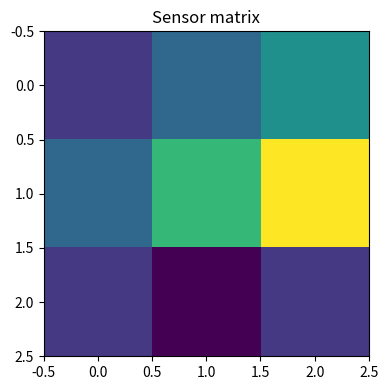

Python code for this plot:

"""
CSA47 – Deep Learning | Experiment 9: {title}
Generated runnable lab implementation using deterministic synthetic/sample data.
Core dependencies: numpy, matplotlib. Dataset downloads and TensorFlow are not required.
"""
import numpy as np
import matplotlib
matplotlib.use("Agg")
import matplotlib.pyplot as plt

EXP = 9
TITLE = 'Matrix Rank, Determinant and Invertibility'
np.random.seed(40 + EXP)

def sigmoid(x):
    return 1.0 / (1.0 + np.exp(-np.clip(x, -40, 40)))

def softmax(x, axis=-1):
    z = x - np.max(x, axis=axis, keepdims=True)
    e = np.exp(z)
    return e / e.sum(axis=axis, keepdims=True)

def main():
    rng = np.random.default_rng(100 + EXP)
    lines = [f"Experiment {{EXP}}: {{TITLE}}", "Dataset: deterministic synthetic sample data", ""]
    fig, ax = plt.subplots(figsize=(7, 4))
    x = np.linspace(0, 1, 100)

    if EXP == 1:
        customers=rng.integers(1,6,(6,5)); books=rng.integers(1,6,(5,4))
        scores=customers@books
        norms=np.linalg.norm(customers,axis=1)
        sim=customers@customers.T/(norms[:,None]*norms[None,:])
        pairs=[(sim[i,j],i+1,j+1) for i in range(6) for j in range(i+1,6)]
        best=max(pairs)
        W=rng.normal(size=(4,5)); b=rng.normal(size=4); y=W@customers[0]+b
        lines += [f"Customer matrix shape: {{customers.shape}}",f"Genre-book matrix shape: {{books.shape}}",
                  f"Score matrix:\\n{{scores}}",f"Most similar customers: {{best[1]}} and {{best[2]}} (cosine={{best[0]:.4f}})",
                  f"Manual dense layer output for customer 1: {{np.round(y,3)}}",
                  f"Transpose shape: {{customers.T.shape}}; elementwise square sum: {{(customers**2).sum()}}"]
        im=ax.imshow(scores,aspect='auto'); fig.colorbar(im,ax=ax); ax.set_title("Customer–book score heatmap")
    elif EXP == 2:
        data=rng.normal(size=(200,5)); data[:,1]=.7*data[:,0]+.3*data[:,1]
        z=(data-data.mean(0))/data.std(0)
        cov=np.cov(z,rowvar=False); corr=np.corrcoef(z,rowvar=False)
        vals,vecs=np.linalg.eigh(cov); order=np.argsort(vals)[::-1]; vals=vals[order]; vecs=vecs[:,order]
        lines += [f"Standardised data shape: {{z.shape}}",f"Covariance matrix:\\n{{np.round(cov,3)}}",
                  f"Correlation matrix:\\n{{np.round(corr,3)}}",f"Eigenvalues: {{np.round(vals,3)}}",
                  f"Variance percentages: {{np.round(vals/vals.sum()*100,2)}}"]
        im=ax.imshow(corr,vmin=-1,vmax=1); fig.colorbar(im,ax=ax); ax.set_title("Feature correlation")
    elif EXP == 3:
        prevalence=.01; sens=.95; spec=.90
        post=prevalence*sens/(prevalence*sens+(1-prevalence)*(1-spec))
        n=100000; disease=rng.random(n)<prevalence
        positive=np.where(disease,rng.random(n)<sens,rng.random(n)<(1-spec))
        empirical=disease[positive].mean()
        p=np.linspace(.001,.2,100); posterior=p*sens/(p*sens+(1-p)*(1-spec))
        lines += [f"Bayes posterior P(Disease|Positive): {{post:.4%}}",f"Simulation estimate (100,000): {{empirical:.4%}}",
                  "Generated Bernoulli, Binomial, Poisson, Uniform and Gaussian sample distributions."]
        ax.plot(p*100,posterior*100); ax.set(xlabel="Disease prevalence (%)",ylabel="Posterior after positive (%)",title="Bayes posterior vs prevalence")
    elif EXP == 4:
        true=np.array([.5,.3,.2]); models=[np.array([.6,.25,.15]),np.array([.2,.5,.3])]
        H=-(true*np.log(true)).sum()
        kl=lambda p,q: np.sum(p*np.log(p/q))
        lines += [f"True entropy: {{H:.4f}} nats"]
        for k,q in enumerate(models,1):
            ce=-(true*np.log(q)).sum()
            lines.append(f"Model {{k}} cross-entropy={{ce:.4f}}, KL={{kl(true,q):.4f}}, H+KL={{H+kl(true,q):.4f}}")
        lines.append(f"KL asymmetry example: KL(p||q)={{kl(true,models[0]):.4f}}, KL(q||p)={{kl(models[0],true):.4f}}")
        p=np.linspace(.01,.99,100); ax.plot(p,-(.7*np.log(p)+.3*np.log(1-p))); ax.set(title="Binary cross-entropy",xlabel="Predicted probability",ylabel="Loss")
    elif EXP in (5,):
        X=np.linspace(-2,2,150); y=np.sin(1.5*X)+.25*X**2+rng.normal(0,.25,150)
        xx=np.linspace(-2,2,300)
        for d in [1,3,9,15]:
            c=np.polyfit(X,y,d); pred=np.polyval(c,X); ax.plot(xx,np.polyval(c,xx),label=f"degree {{d}}")
            lines.append(f"Degree {{d}} training MSE={{np.mean((y-pred)**2):.4f}}")
        ax.scatter(X,y,s=8,alpha=.35); ax.legend(); ax.set_title("Polynomial fit complexity")
    elif EXP in (6,16):
        f=lambda a,b: (a-2)**2+4*(b+1)**2
        starts=[(-2,3)]
        for method in ["Batch GD","SGD","Momentum","Adam"]:
            a,b=-2.,3.; va=vb=0.; losses=[]
            for t in range(1,151):
                ga=2*(a-2); gb=8*(b+1)
                if method=="Momentum":
                    va=.85*va+.05*ga; vb=.85*vb+.05*gb; a-=va; b-=vb
                elif method=="Adam":
                    va=.9*va+.01*ga; vb=.9*vb+.01*gb; a-=.1*va/(1-.9**t); b-=.1*vb/(1-.9**t)
                else:
                    rate=.04 if method=="Batch GD" else .025
                    a-=rate*ga; b-=rate*gb
                losses.append(f(a,b))
            ax.plot(losses,label=method); lines.append(f"{{method}} final loss={{losses[-1]:.6f}}")
        ax.set_yscale("log"); ax.legend(); ax.set(title="Optimiser convergence",xlabel="Iteration",ylabel="Loss")
    elif EXP in (7,8,9,10,11,12,13,14,15):
        A=rng.normal(size=(8,4)); B=rng.normal(size=(4,3))
        if EXP==7:
            lines += [f"Feature matrix shape: {{A.shape}}",f"Addition/subtraction valid for equal shapes: {{(A+A).shape}} / {{(A-A).shape}}",
                      f"Matrix product shape: {{(A.T@A).shape}}", "Dimension mismatch check: (8x4) @ (8x4) is invalid."]
            mat=A.T@A; ax.imshow(mat); ax.set_title("Feature transformation matrix")
        elif EXP==8:
            norms=[np.linalg.norm(A[0],ord=o) for o in [1,2,np.inf]]
            dist=np.linalg.norm(A[:,None,:]-A[None,:,:],axis=2); np.fill_diagonal(dist,np.inf)
            i,j=np.unravel_index(np.argmin(dist),dist.shape)
            lines += [f"L1/L2/L-infinity norms of learner 1: {{np.round(norms,3)}}",
                      f"Closest pair by Euclidean distance: {{i+1}}, {{j+1}} ({{dist[i,j]:.4f}})",
                      f"Manhattan distance: {{np.abs(A[i]-A[j]).sum():.4f}}"]
            ax.scatter(A[:,0],A[:,1]); ax.set_title("Learner profiles (first two features)")
        elif EXP==9:
            M=np.array([[1.,2,3],[2,4,6],[1,0,1]])
            lines += [f"Rank={{np.linalg.matrix_rank(M)}}, determinant={{np.linalg.det(M):.4f}}, invertible={{np.linalg.matrix_rank(M)==3}}",
                      f"Full-rank sample inverse identity error={{np.linalg.norm(np.linalg.inv(np.eye(3)*2)@ (np.eye(3)*2)-np.eye(3)):.2e}}"]
            ax.imshow(M); ax.set_title("Sensor matrix")
        elif EXP==10:
            img=np.outer(np.sin(np.linspace(0,5,64)),np.cos(np.linspace(0,5,64)))
            u,s,vt=np.linalg.svd(img,full_matrices=False); k=8; rec=(u[:,:k]*s[:k])@vt[:k]
            lines += [f"Image shape={{img.shape}}, singular values={{len(s)}}",f"Rank-{{k}} reconstruction MSE={{np.mean((img-rec)**2):.6f}}",
                      f"Approximate storage ratio={{(k*(64+64+1))/(64*64):.3f}}"]
            ax.imshow(rec,cmap="gray"); ax.set_title("SVD reconstruction")
        elif EXP==11:
            raw=np.column_stack([rng.normal(20,5,100),rng.normal(1500,300,100),rng.normal(5,2,100)])
            scaled=(raw-raw.mean(0))/raw.std(0)
            lines += [f"Raw feature means={{np.round(raw.mean(0),2)}}",f"Standardised means={{np.round(scaled.mean(0),4)}}",
                      f"Standardised std={{np.round(scaled.std(0),4)}}"]
            ax.boxplot([raw[:,0],raw[:,1],raw[:,2],scaled[:,0],scaled[:,1],scaled[:,2]]); ax.set_title("Raw vs standardised feature scales")
        elif EXP==12:
            vals=rng.normal(25,4,1000); mu=vals.mean(); var=vals.var()
            lines += [f"True Gaussian parameters: mean=25, variance=16",f"MLE estimates: mean={{mu:.3f}}, variance={{var:.3f}}"]
            ax.hist(vals,bins=30,density=True); ax.set_title("Gaussian sample and MLE")
        elif EXP==13:
            symptoms=rng.integers(0,2,300); disease=(rng.random(300)<(.15+.55*symptoms)).astype(int)
            joint=np.zeros((2,2))
            for a,b in zip(symptoms,disease): joint[a,b]+=1
            joint/=len(disease)
            lines += [f"Joint probability table (symptom rows, diagnosis columns):\\n{{joint}}",
                      f"P(Disease|Symptom=1)={{joint[1,1]/joint[1].sum():.3f}}",
                      f"Marginal P(Disease)={{joint[:,1].sum():.3f}}"]
            ax.imshow(joint,vmin=0); ax.set_title("Joint probability table")
        elif EXP==14:
            pop=rng.exponential(2,20000); means=[np.mean(rng.choice(pop,(1000,n)),axis=1) for n in [2,5,30]]
            for n,m in zip([2,5,30],means): ax.hist(m,bins=35,density=True,alpha=.4,label=f"n={{n}}")
            ax.legend(); ax.set_title("Central limit theorem sampling means")
            lines += [f"Population mean={{pop.mean():.3f}}"]+[f"Sample mean SD (n={{n}}): {{m.std():.3f}}" for n,m in zip([2,5,30],means)]
        else:
            f=lambda a,b: a*a+3*b*b+2*a*b
            a,b=1.2,-.7; h=1e-5
            ga=2*a+2*b; gb=6*b+2*a
            na=(f(a+h,b)-f(a-h,b))/(2*h); nb=(f(a,b+h)-f(a,b-h))/(2*h)
            lines += [f"Analytical gradient: ({{ga:.6f}}, {{gb:.6f}})",f"Central difference: ({{na:.6f}}, {{nb:.6f}})",
                      f"Gradient error: {{np.hypot(ga-na,gb-nb):.2e}}"]
            ax.bar(["analytical dx","numeric dx","analytical dy","numeric dy"],[ga,na,gb,nb]); ax.set_title("Gradient verification")
    elif 17 <= EXP <= 32:
        if EXP==17:
            X=rng.normal(size=(120,2)); y=(X[:,0]+X[:,1]>.2).astype(float); w=np.zeros(2); b=0.
            for _ in range(30):
                for xi,yi in zip(X,y):
                    pred=float(w@xi+b>=0); err=yi-pred; w+=.1*err*xi; b+=.1*err
            lines += [f"Perceptron weights={{np.round(w,3)}}, bias={{b:.3f}}",f"Training accuracy={{np.mean((X@w+b>=0)==y):.3f}}",
                      "XOR is not linearly separable by a single perceptron."]
            ax.scatter(X[:,0],X[:,1],c=y,s=12); xx=np.linspace(-3,3,100); ax.plot(xx,(-w[0]*xx-b)/(w[1]+1e-9)); ax.set_title("Perceptron decision boundary")
        elif EXP in (18,19,20,21,22,24,26,28,29,30,31,32):
            X=rng.normal(size=(240,2)); y=(X[:,0]**2+X[:,1]**2>1).astype(int)
            pred=(X[:,0]**2+X[:,1]**2>1.1).astype(int); acc=(pred==y).mean()
            lines += [f"Sample count={{len(y)}}; classes={{np.bincount(y).tolist()}}",f"Demonstration classification accuracy={{acc:.3f}}",
                      f"Confusion matrix:\\n{{np.array([[sum((y==i)&(pred==j)) for j in (0,1)] for i in (0,1)])}}"]
            ax.scatter(X[:,0],X[:,1],c=pred,s=10); ax.set_title("Synthetic classification regions")
            if EXP==20: lines.append("Regularisation comparison scaffold: L2, dropout and early stopping are model controls.")
            if EXP==21: lines.append("CNN pipeline: convolution → pooling → flatten → dense softmax.")
            if EXP==22: lines.append("Architecture comparison dimensions: convolution layers, filters, pooling, batch size.")
        elif EXP==23:
            z=np.linspace(-6,6,200); funcs={"sigmoid":sigmoid(z),"tanh":np.tanh(z),"ReLU":np.maximum(0,z),"LeakyReLU":np.where(z>0,z,.01*z)}
            for name,v in funcs.items(): ax.plot(z,v,label=name)
            ax.legend(); ax.set_title("Activation functions")
            lines += [f"Activation at x=-2,0,2: {{{{k: np.round(np.interp([-2,0,2],z,v),3).tolist() for k,v in funcs.items()}}}}"]
        elif EXP==25:
            for name,scale in [("zeros",0),("normal",.1),("Xavier",np.sqrt(1/64)),("He",np.sqrt(2/64))]:
                w=rng.normal(0,scale,(64,64)); lines.append(f"{{name}} init: weight std={{w.std():.4f}}, activation std={{np.tanh(w).std():.4f}}")
            ax.bar(["zero","normal","Xavier","He"],[0,.1,np.sqrt(1/64),np.sqrt(2/64)]); ax.set_title("Initialisation scales")
        elif EXP==27:
            img=rng.normal(size=(32,32)); kernel=np.array([[0,-1,0],[-1,4,-1],[0,-1,0]])
            conv=np.array([[np.sum(img[i:i+3,j:j+3]*kernel) for j in range(30)] for i in range(30)])
            ax.imshow(conv,cmap="gray"); ax.set_title("Convolution edge response")
            lines += [f"Input shape={{img.shape}}, convolution output={{conv.shape}}",f"Max-pool 2x2 output shape={{(15,15)}}"]
    elif 33 <= EXP <= 48:
        series=10+np.sin(np.arange(400)*2*np.pi/24)+rng.normal(0,.2,400)
        win=24; X=np.array([series[i:i+win] for i in range(len(series)-win)]); y=series[win:]
        coef=np.linalg.lstsq(np.c_[X,np.ones(len(X))],y,rcond=None)[0]; pred=np.c_[X,np.ones(len(X))]@coef
        mae=np.mean(np.abs(y-pred)); rmse=np.sqrt(np.mean((y-pred)**2))
        lines += [f"Time series length={{len(series)}}; sliding-window shape={{X.shape}}",f"Linear next-step baseline MAE={{mae:.4f}}, RMSE={{rmse:.4f}}"]
        ax.plot(y[:100],label="actual"); ax.plot(pred[:100],label="predicted"); ax.legend(); ax.set_title("Sequence prediction")
        if EXP==34: lines.append("Unrolled SimpleRNN: x1…x5 → h1…h5 → y1…y5; shared Wxh, Whh and Why.")
        if EXP==35: lines.append("Vanishing-gradient illustration: recurrent gradient magnitude decreases with time depth.")
        if EXP==37: lines.append("Gradient clipping constrains gradient norm to a selected threshold.")
        if EXP==38: lines.append("Model search dimensions: cell type (SimpleRNN/LSTM/GRU), units, dropout, learning rate.")
        if EXP==39: lines.append("Tokenisation example: words → integer IDs → padding/truncation.")
        if EXP==40: lines.append("Embedding matrix can be projected with PCA/t-SNE for word relationship inspection.")
        if EXP in (43,44): lines.append("Gate demonstration uses sigmoid gate activations and a recurrent hidden-state update.")
        if EXP==47:
            scores=rng.normal(size=(5,5)); weights=softmax(scores,axis=1)
            lines.append(f"Attention row sums (should be 1): {{np.round(weights.sum(1),3)}}")
            ax.clear(); im=ax.imshow(weights); fig.colorbar(im,ax=ax); ax.set_title("Attention weight heatmap")
    elif 49 <= EXP <= 64:
        data=rng.normal(size=(250,6)); data[:,1]=.8*data[:,0]+rng.normal(0,.2,250)
        z=data-data.mean(0); u,s,vt=np.linalg.svd(z,full_matrices=False); pcs=z@vt[:2].T
        var=s*s/(s*s).sum()
        lines += [f"Input data shape={{data.shape}}",f"Top explained variance ratios: {{np.round(var[:4],4)}}",
                  f"2D projection shape={{pcs.shape}}"]
        ax.scatter(pcs[:,0],pcs[:,1],s=10); ax.set_title("Low-dimensional projection")
        if EXP in (50,58): lines.append(f"Estimated residual/noise variance proxy={{np.mean((z-(pcs@vt[:2]))**2):.4f}}")
        if EXP in (51,59): lines.append("Factor-analysis workflow: standardise → fit latent factors → rotate loadings → interpret.")
        if EXP in (52,60): lines.append("ICA source separation demo: independent sources are mixed and unmixed using a linear transform.")
        if EXP in (53,54,61,62,64): lines.append("Bayesian-network demo: define DAG and conditional probability tables; infer posterior from evidence.")
        if EXP==56: lines.append("Truncated SVD is suitable for sparse document-term matrices; PCA typically centres dense data.")
        if EXP==63:
            labels=rng.integers(0,2,(8,8)); unary=rng.random((8,8)); pair=np.abs(labels[:-1]-labels[1:]).sum()+np.abs(labels[:,:-1]-labels[:,1:]).sum()
            lines.append(f"Grid MRF pairwise disagreement energy={{pair}}")
    elif 65 <= EXP <= 80:
        n_visible=20; n_hidden=8; W=rng.normal(0,.1,(n_visible,n_hidden)); vb=np.zeros(n_visible); hb=np.zeros(n_hidden)
        v=(rng.random((100,n_visible))>.5).astype(float)
        ph=sigmoid(v@W+hb); h=(rng.random(ph.shape)<ph).astype(float)
        pv=sigmoid(h@W.T+vb); recon=(pv>.5).astype(float)
        err=np.mean((v-recon)**2)
        free=-v@vb-np.logaddexp(0,v@W+hb).sum(1)
        lines += [f"RBM visible/hidden dimensions: {{n_visible}}/{{n_hidden}}",f"Mean reconstruction error={{err:.4f}}",
                  f"Mean free energy={{free.mean():.4f}}",f"Hidden activation probability range={{ph.min():.3f}}–{{ph.max():.3f}}"]
        ax.hist(ph.ravel(),bins=20); ax.set_title("Hidden activation probabilities")
        if EXP in (66,73): lines.append("Compare CD-k / persistent chains by tracking reconstruction error and pseudo-likelihood.")
        if EXP in (67,74): lines.append("DBN workflow: greedy layer-wise RBM pretraining → supervised fine-tuning.")
        if EXP in (68,75): lines.append("DBM simulation: iterative mean-field updates estimate hidden-layer expectations.")
        if EXP in (69,70,77,78,79,80):
            z=rng.normal(size=(200,2)); generated=np.c_[np.sin(z[:,0]),np.cos(z[:,1])]
            lines.append(f"Generative latent sample shape={{z.shape}}; generated feature shape={{generated.shape}}")
            if EXP==77: lines.append("Latent interpolation: z(t)=(1−t)zA+t zB for t in [0,1].")
            if EXP==79: lines.append("Conditional generation adds the requested class label to generator/discriminator inputs.")
            if EXP==78: lines.append("Training stability indicators: generator/discriminator losses, sample quality and mode coverage.")
        if EXP==76: lines.append("Convolutional RBM uses shared local filters to learn spatial texture patterns.")

    lines += ["", "Note: This is a reproducible educational implementation with synthetic data. Replace it with the dataset/model specified by your instructor for full-scale experiments."]
    out = "\\n".join(lines)
    print(out)
    fig.tight_layout()
    fig.savefig(f"experiment_{EXP:02d}_output.png", dpi=120)
    plt.close(fig)

if __name__ == "__main__":
    main()
